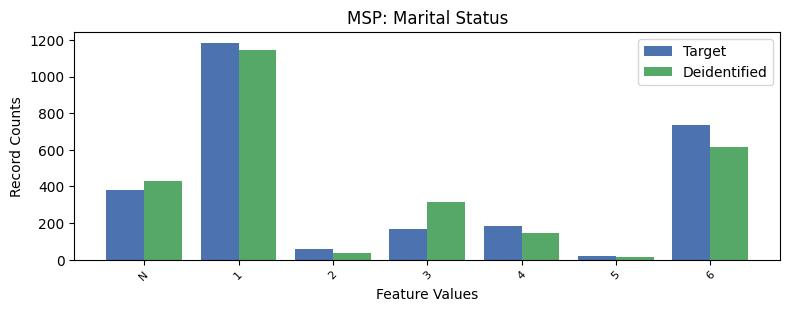

The file beside this chart, header and first rows:
, MSP, count_target, count_deidentified
0, 1, 1184, 1147
1, 6, 735, 614
2, -1, 379, 429
3, 4, 186, 148
4, 3, 166, 317
5, 2, 60, 37
6, 5, 19, 13
